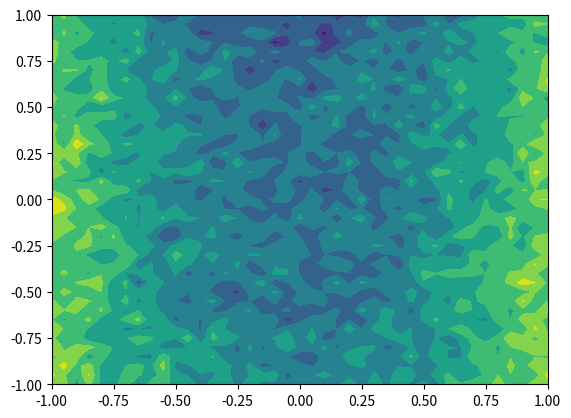

Reproduce this figure in Python.
import numpy as np
import matplotlib.pyplot as plt
from scipy.stats import multivariate_normal, norm

#1)

#ti = wTφ(xi) + \epsilon = w0 + w1x1i2 + w2x2i3 + \epsilon , where \epsilon ∼ N (0, σ2)

sigma2 = 0.3

w_true = np.array([0, 2.5, -0.5])

#creating the x matrix with the x values and the x_ext matrix with 1 also
#   ones, x1 repeated m times x2 rep m times... xn rep m times, y1...ym repeated n times
x_in = np.linspace(-1, 1, 41)

#create 2D grid
[X_1, X_2] = np.meshgrid(x_in, x_in)

#   tried to make it 1 matrix but was better with grid for the plotting, perhaps useful for later tasks though
#col2 = np.repeat(x_in, 41)
#col3 = np.tile(x_in, 41)
#col1 = np.ones(len(col3))
#x =  np.column_stack((col2, col3))
#x_ext = np.column_stack((col1, col2, col3))

#create t:
t_noise = np.random.normal(0, np.sqrt(sigma2), size=X_1.shape)
T = w_true[0] + (w_true[1] * (X_1**2)) + (w_true[2] * (X_2**3)) + t_noise

plt.contourf(X_1, X_2, T)
plt.show()
